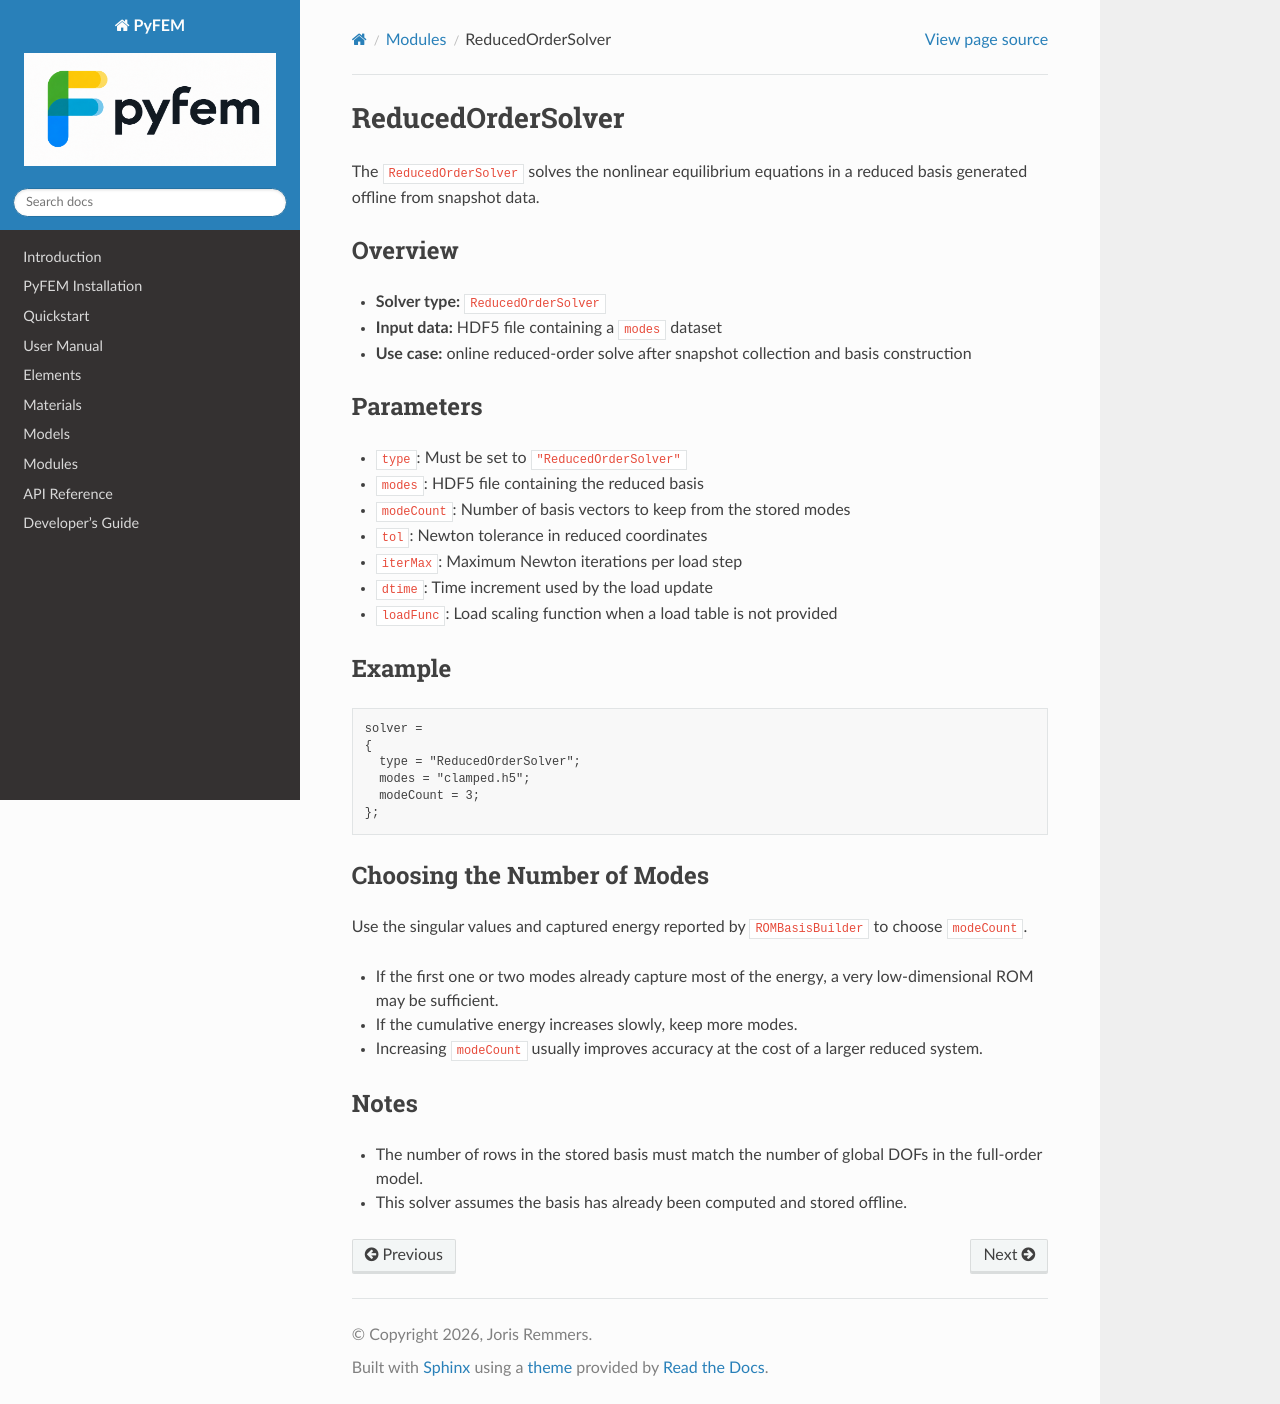

repository: jjcremmers/PyFEM · page: solvers/ReducedOrderSolver.html · generator: sphinx

# ReducedOrderSolver

The `ReducedOrderSolver` solves the nonlinear equilibrium equations in a
reduced basis generated offline from snapshot data.

## Overview
- **Solver type:** `ReducedOrderSolver`
- **Input data:** HDF5 file containing a `modes` dataset
- **Use case:** online reduced-order solve after snapshot collection and basis construction

## Parameters
- `type`: Must be set to `"ReducedOrderSolver"`
- `modes`: HDF5 file containing the reduced basis
- `modeCount`: Number of basis vectors to keep from the stored modes
- `tol`: Newton tolerance in reduced coordinates
- `iterMax`: Maximum Newton iterations per load step
- `dtime`: Time increment used by the load update
- `loadFunc`: Load scaling function when a load table is not provided

## Example

```text
solver =
{
  type = "ReducedOrderSolver";
  modes = "clamped.h5";
  modeCount = 3;
};
```

## Choosing the Number of Modes

Use the singular values and captured energy reported by `ROMBasisBuilder` to
choose `modeCount`.

- If the first one or two modes already capture most of the energy, a very low-dimensional ROM may be sufficient.
- If the cumulative energy increases slowly, keep more modes.
- Increasing `modeCount` usually improves accuracy at the cost of a larger reduced system.

## Notes
- The number of rows in the stored basis must match the number of global DOFs in the full-order model.
- This solver assumes the basis has already been computed and stored offline.
